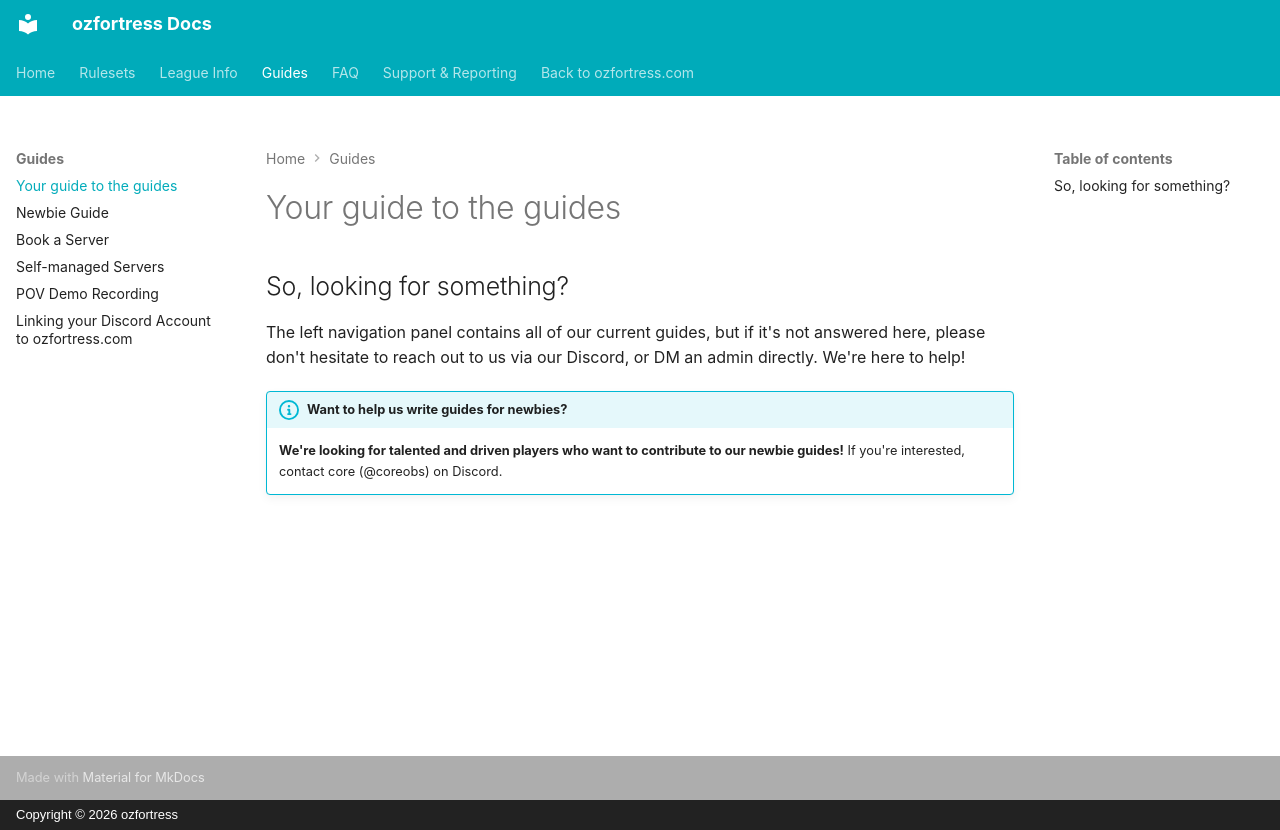

repository: ozfortress/ozfortress_docs · page: guides/landing/index.html · generator: mkdocs · copyright: Copyright © 2026 ozfortress

## So, looking for something?
The left navigation panel contains all of our current guides, but if it's not answered here, please don't hesitate to reach out to us via our Discord, or DM an admin directly. We're here to help!

!!! info "Want to help us write guides for newbies?"
    **We're looking for talented and driven players who want to contribute to our newbie guides!** If you're interested, contact core (@coreobs) on Discord.
